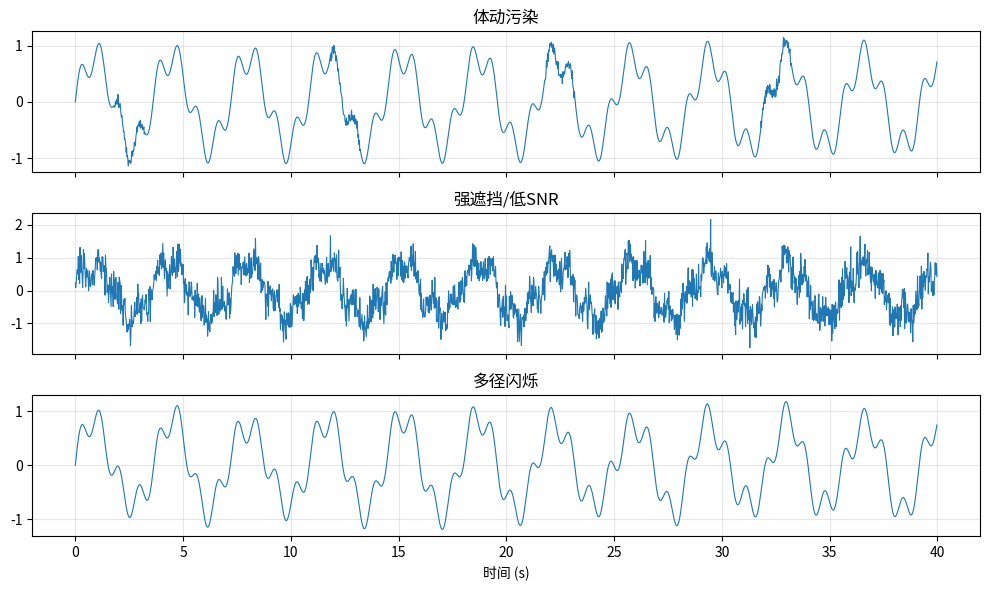

Generate this figure with matplotlib:
"""
生成 图8：失败案例与误差来源可视化（合成示例）
输出文件：outputs/fig8_failure_cases.png
"""
import os
import numpy as np
import matplotlib.pyplot as plt

os.makedirs("outputs", exist_ok=True)
np.random.seed(3)

fs = 50.0
T = 40.0
t = np.arange(0, T, 1/fs)

def synth_signal(motion=False, low_snr=False):
    f_resp = 0.28; f_heart = 1.1
    s = 0.8*np.sin(2*np.pi*f_resp*t) + 0.3*np.sin(2*np.pi*f_heart*t)
    if motion:
        s += (np.random.randn(len(t))*0.06) * (np.sin(2*np.pi*0.1*t)>0.9)
    if low_snr:
        s += 0.3*np.random.randn(len(t))
    return s

cases = [
    ('体动污染', synth_signal(motion=True, low_snr=False)),
    ('强遮挡/低SNR', synth_signal(motion=False, low_snr=True)),
    ('多径闪烁', synth_signal(motion=False, low_snr=False) + 0.1*np.sin(2*np.pi*0.4*t + 3*np.sin(2*np.pi*0.03*t)))
]

fig, axes = plt.subplots(3, 1, figsize=(10,6), sharex=True)
for ax, (title, sig) in zip(axes, cases):
    ax.plot(t, sig, lw=0.8)
    ax.set_title(title)
    ax.grid(alpha=0.3)
axes[-1].set_xlabel('时间 (s)')
plt.tight_layout()
plt.savefig("outputs/fig8_failure_cases.png", dpi=200)
print("Saved to outputs/fig8_failure_cases.png")